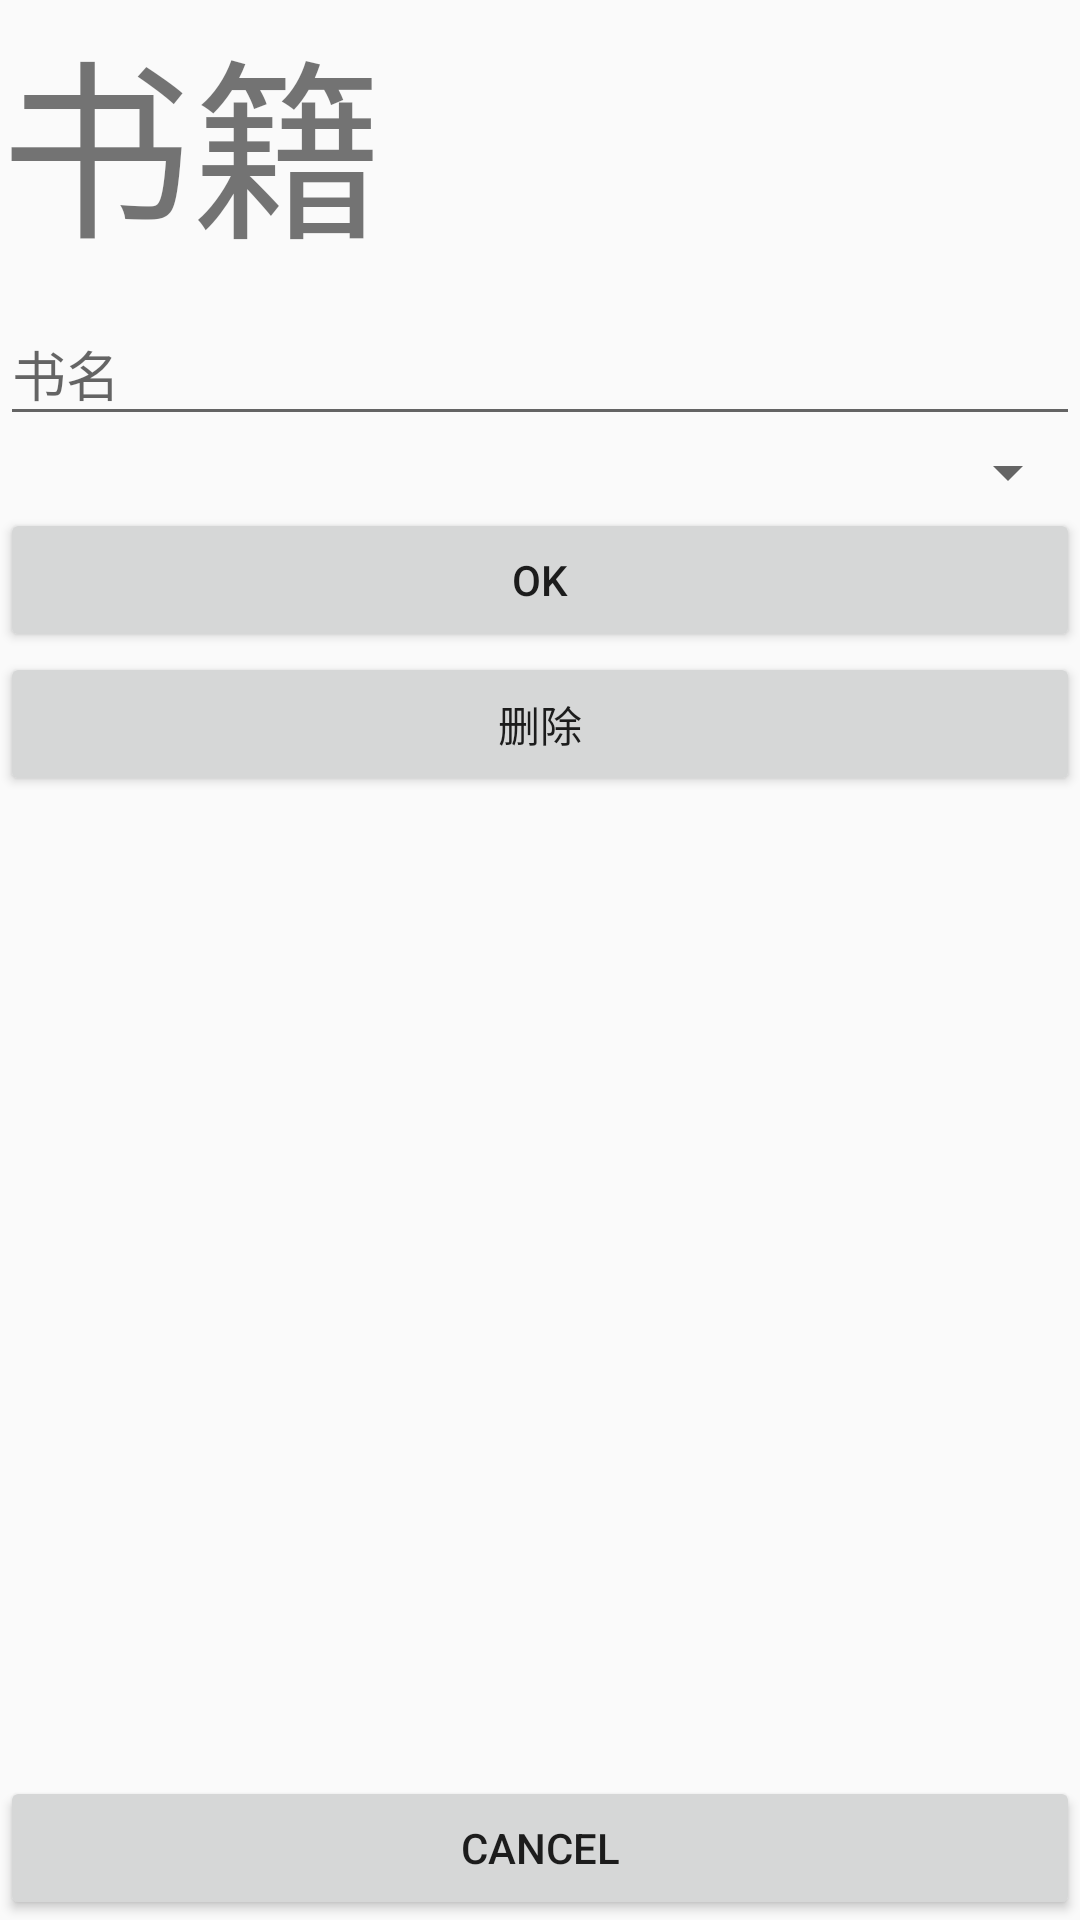

Produce the Android XML layout that renders to this screen, including the resource entries it uses.
<!-- AndroidManifest.xml: application theme Theme.GuWenLuZhi -->
<!-- res/layout/activity_book.xml -->
<?xml version="1.0" encoding="utf-8"?>
<LinearLayout xmlns:android="http://schemas.android.com/apk/res/android"
    android:orientation="vertical"
    android:layout_width="match_parent"
    android:layout_height="match_parent">

    <TextView
        android:text="@string/book"
        android:textSize="@dimen/font_size_large"
        android:layout_width="wrap_content"
        android:layout_height="wrap_content"/>

    <com.google.android.material.textfield.TextInputLayout
        android:layout_width="match_parent"
        android:layout_height="wrap_content">

        <com.google.android.material.textfield.TextInputEditText
            android:id="@+id/etName"
            android:layout_width="match_parent"
            android:layout_height="wrap_content"
            android:hint="@string/book_name" />
    </com.google.android.material.textfield.TextInputLayout>

    <Spinner
        android:id="@+id/spAuthor"
        android:padding="@dimen/view_space_small"
        android:layout_width="match_parent"
        android:layout_height="wrap_content"/>

    <Button
        android:id="@+id/btnOK"
        android:text="@android:string/ok"
        android:layout_width="match_parent"
        android:layout_height="wrap_content"/>

    <Button
        android:id="@+id/btnDelete"
        android:text="@string/delete"
        android:layout_width="match_parent"
        android:layout_height="wrap_content"/>

    <Space
        android:layout_width="match_parent"
        android:layout_height="0dp"
        android:layout_weight="1"/>

    <Button
        android:id="@+id/btnCancel"
        android:text="@android:string/cancel"
        android:layout_width="match_parent"
        android:layout_height="wrap_content"/>
</LinearLayout>
<!-- resources referenced by this layout -->
<resources>
  <dimen name="font_size_large">64sp</dimen>
  <dimen name="view_space_small">8dp</dimen>
  <string name="book">书籍</string>
  <string name="book_name">书名</string>
  <string name="delete">删除</string>
  <style name="Theme.GuWenLuZhi" parent="Theme.AppCompat.DayNight.NoActionBar" />
</resources>
